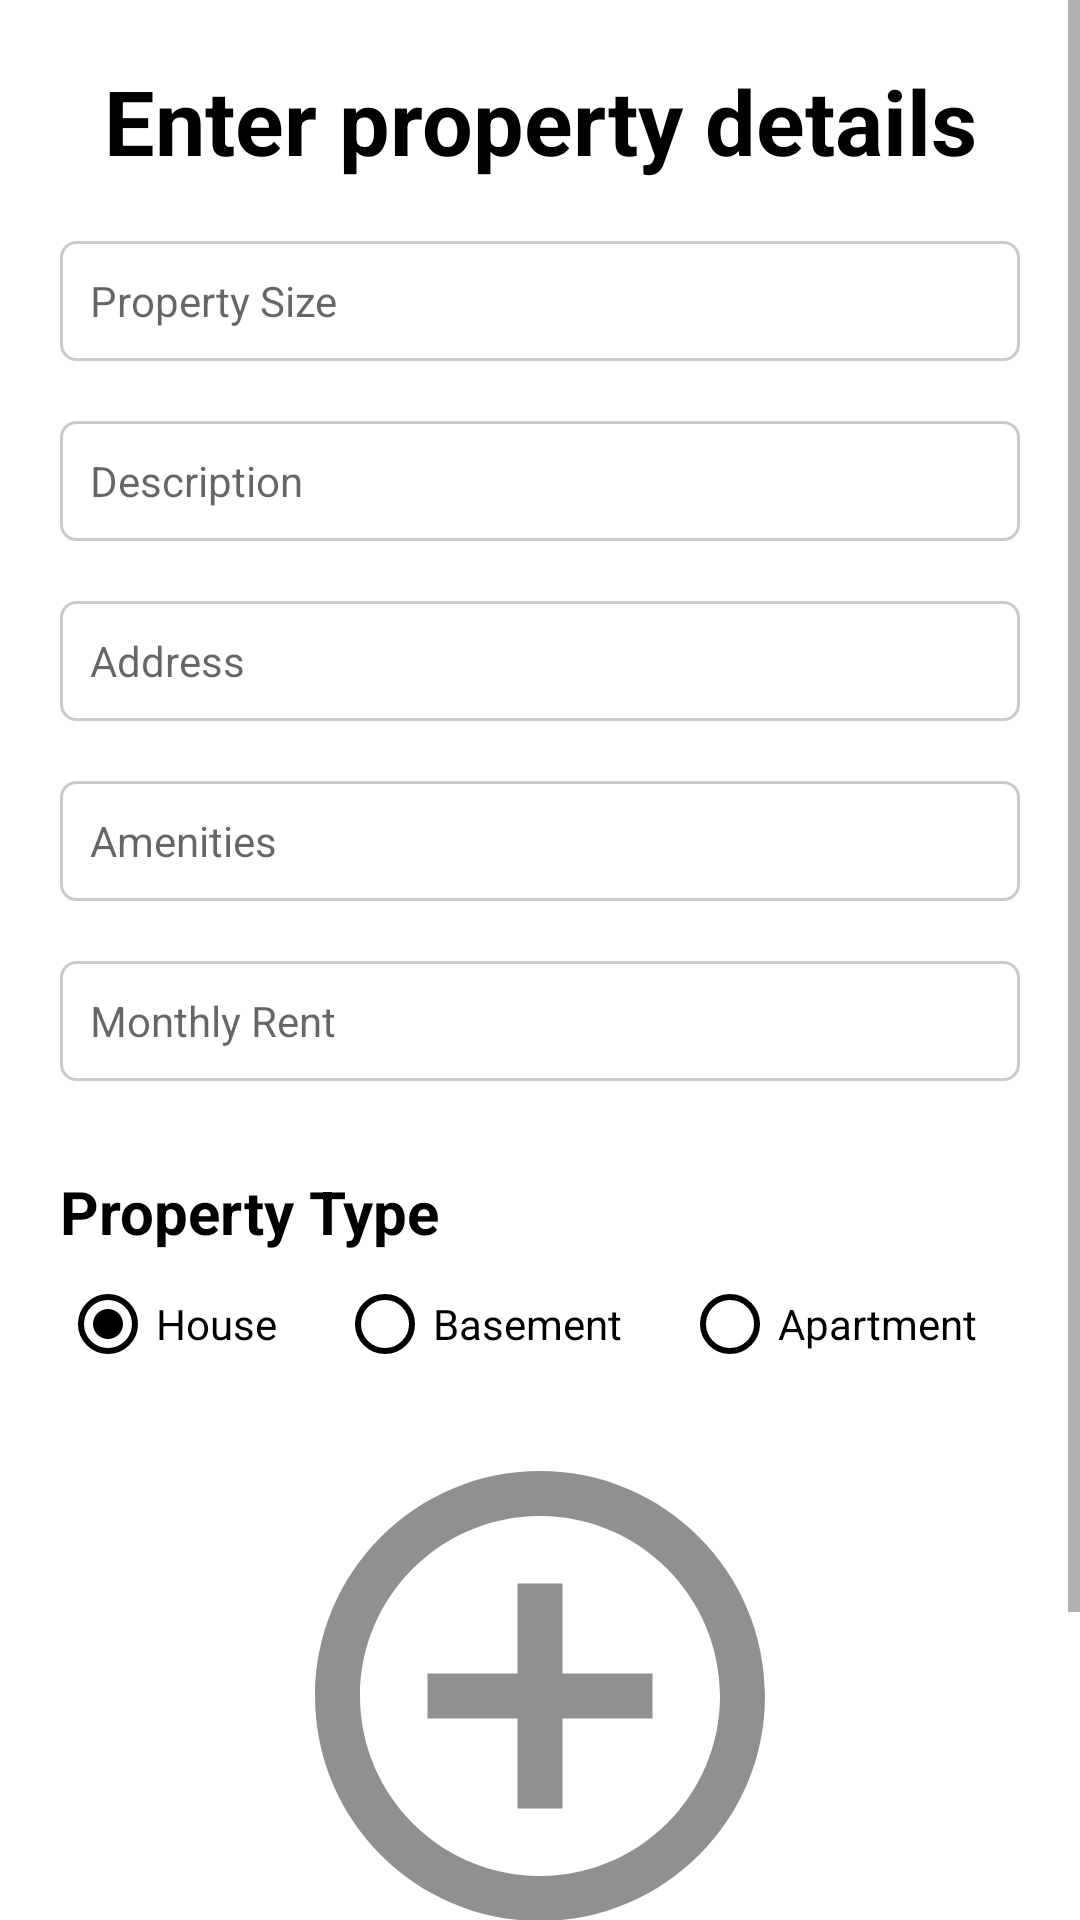

Reconstruct the res/layout file that produces this screen, plus the resources it refers to.
<!-- AndroidManifest.xml: application theme Theme.LeaseHub -->
<!-- res/layout/activity_add_property.xml -->
<?xml version="1.0" encoding="utf-8"?>
<ScrollView xmlns:android="http://schemas.android.com/apk/res/android"
    xmlns:app="http://schemas.android.com/apk/res-auto"
    xmlns:tools="http://schemas.android.com/tools"
    android:layout_width="match_parent"
    android:layout_height="wrap_content"
    tools:layout_editor_absoluteX="0dp"
    tools:layout_editot_absolutey="0dp">

    <androidx.constraintlayout.widget.ConstraintLayout
        android:layout_width="match_parent"
        android:layout_height="wrap_content"
        tools:context=".AddPropertyActivity">

        <TextView
            android:id="@+id/tvTitle"
            android:layout_width="wrap_content"
            android:layout_height="wrap_content"
            android:text="@string/AddProperty"
            android:textSize="30dp"
            android:textColor="@color/black"
            android:textAlignment="center"
            android:textStyle="bold"
            android:layout_marginTop="20dp"
            app:layout_constraintLeft_toLeftOf="parent"
            app:layout_constraintRight_toRightOf="parent"
            app:layout_constraintTop_toTopOf="parent"

            />

        <EditText
            style="@style/edSignUpStyle"
            android:id="@+id/edPropSize"
            android:ems="10"
            android:inputType="textPersonName"
            android:hint="Property Size"
            app:layout_constraintLeft_toLeftOf="parent"
            app:layout_constraintRight_toRightOf="parent"
            app:layout_constraintTop_toBottomOf="@id/tvTitle"
            android:background="@drawable/edit_text_design"
            />

        <EditText
            style="@style/edSignUpStyle"
            android:id="@+id/edPropDesc"
            android:ems="10"
            android:inputType="textPersonName"
            android:hint="Description"
            app:layout_constraintLeft_toLeftOf="parent"
            app:layout_constraintRight_toRightOf="parent"
            app:layout_constraintTop_toBottomOf="@id/edPropSize"
            android:background="@drawable/edit_text_design"
            />
        <EditText
            style="@style/edSignUpStyle"
            android:id="@+id/edPropAddress"
            android:ems="10"
            android:inputType="textPersonName"
            android:hint="Address"
            app:layout_constraintLeft_toLeftOf="parent"
            app:layout_constraintRight_toRightOf="parent"
            app:layout_constraintTop_toBottomOf="@id/edPropDesc"
            android:background="@drawable/edit_text_design"
            />

        <EditText
            style="@style/edSignUpStyle"
            android:id="@+id/edAmenities"
            android:ems="10"
            android:inputType="textPersonName"
            android:hint="Amenities"
            app:layout_constraintLeft_toLeftOf="parent"
            app:layout_constraintRight_toRightOf="parent"
            app:layout_constraintTop_toBottomOf="@id/edPropAddress"
            android:background="@drawable/edit_text_design"
            />
        <EditText
            style="@style/edSignUpStyle"
            android:id="@+id/edPropRent"
            android:ems="10"
            android:inputType="textPersonName"
            android:hint="Monthly Rent"
            app:layout_constraintLeft_toLeftOf="parent"
            app:layout_constraintRight_toRightOf="parent"
            app:layout_constraintTop_toBottomOf="@id/edAmenities"
            android:background="@drawable/edit_text_design"
            />

        <TextView
            android:id="@+id/tvPropType"
            android:layout_width="wrap_content"
            android:layout_height="wrap_content"
            android:text="Property Type"
            android:textSize="20dp"
            android:textColor="@color/black"
            android:textStyle="bold"
            android:layout_marginTop="30dp"
            android:layout_marginLeft="20dp"
            app:layout_constraintLeft_toLeftOf="parent"
            app:layout_constraintTop_toBottomOf="@id/edPropRent"

            />



        <RadioGroup
            android:id="@+id/rgPropType"
            android:layout_width="wrap_content"
            android:layout_height="wrap_content"
            app:layout_constraintTop_toBottomOf="@id/tvPropType"
            app:layout_constraintLeft_toLeftOf="parent"
            android:layout_marginLeft="20dp"
            android:orientation="horizontal"
            >

            <RadioButton
                android:id="@+id/rbHouse"
                android:layout_width="match_parent"
                android:layout_height="wrap_content"
                android:text="House"
                android:buttonTint="@color/black"
                android:layout_marginRight="20dp"
                android:checked="true"
                />

            <RadioButton
                android:id="@+id/rbBasement"
                android:layout_width="match_parent"
                android:layout_height="wrap_content"
                android:text="Basement"
                android:buttonTint="@color/black"
                android:layout_marginRight="20dp"
                />

            <RadioButton
                android:id="@+id/rbApartment"
                android:layout_width="match_parent"
                android:layout_height="wrap_content"
                android:buttonTint="@color/black"
                android:text="Apartment" />
        </RadioGroup>

        <ImageView
            android:id="@+id/imgProperty"
            android:layout_width="match_parent"
            android:layout_height="180dp"
            app:layout_constraintLeft_toLeftOf="parent"
            app:layout_constraintRight_toRightOf="parent"
            app:layout_constraintTop_toBottomOf="@id/rgPropType"
            android:layout_marginTop="10dp"
            app:srcCompat="@drawable/ic_baseline_add_circle_outline_24" />

        <android.widget.Button
            android:id="@+id/btnRegister"
            app:layout_constraintLeft_toLeftOf="parent"
            app:layout_constraintRight_toRightOf="parent"
            android:layout_marginTop="20sp"
            android:textAllCaps="false"
            android:text="Add Property"
            android:textColor="@drawable/button_text_color"
            android:background="@drawable/button_selector"
            android:layout_width="250dp"
            android:layout_height="50dp"
            app:layout_constraintTop_toBottomOf="@id/imgProperty"
            android:layout_marginBottom="30dp"
            />

        <TextView
            android:id="@+id/tvemplty"
            android:layout_width="wrap_content"
            android:layout_height="wrap_content"
            android:text=""
            android:textSize="20dp"
            android:textColor="@color/black"
            android:textStyle="bold"
            android:layout_marginTop="10dp"
            android:layout_marginLeft="20dp"
            app:layout_constraintLeft_toLeftOf="parent"
            app:layout_constraintTop_toBottomOf="@id/btnRegister"

            />




    </androidx.constraintlayout.widget.ConstraintLayout>

</ScrollView>
<!-- resources referenced by this layout -->
<resources>
  <color name="black">#FF000000</color>
  <!-- drawable button_selector (drawable) -->
  <?xml version="1.0" encoding="utf-8"?>
  <selector xmlns:android="http://schemas.android.com/apk/res/android">
  
      
      <item android:state_enabled="false" android:drawable="@drawable/button_disable"/>
      <item android:state_pressed="true" android:drawable="@drawable/button_pressed" />
      <item android:state_pressed="false" android:drawable="@drawable/button_normal"/>
  
  
  
  
  </selector>
  <!-- drawable button_text_color (drawable) -->
  <?xml version="1.0" encoding="utf-8"?>
  
  <selector xmlns:android="http://schemas.android.com/apk/res/android">
      <item android:state_pressed="true" android:color="@color/white"/>
      <item android:state_pressed="false" android:color="@color/black"/>
  </selector>
  <!-- drawable ic_baseline_add_circle_outline_24 (drawable) -->
  <vector android:alpha="0.9" android:height="24dp" android:tint="#838383"
      android:viewportHeight="24" android:viewportWidth="24"
      android:width="24dp" xmlns:android="http://schemas.android.com/apk/res/android">
      <path android:fillColor="@android:color/white" android:pathData="M13,7h-2v4L7,11v2h4v4h2v-4h4v-2h-4L13,7zM12,2C6.48,2 2,6.48 2,12s4.48,10 10,10 10,-4.48 10,-10S17.52,2 12,2zM12,20c-4.41,0 -8,-3.59 -8,-8s3.59,-8 8,-8 8,3.59 8,8 -3.59,8 -8,8z"/>
  </vector>
  <string name="AddProperty">Enter property details</string>
  <style name="edSignUpStyle">
          <item name="android:textSize">14sp</item>
          <item name="android:textColor">#000000</item>
          <item name="android:layout_width">0dp</item>
          <item name="android:layout_height">40sp</item>
          <item name="android:layout_weight">5</item>
          <item name="android:ems">8</item>
          <item name="android:paddingLeft">10dp</item>
          <item name="android:layout_marginLeft">20dp</item>
          <item name="android:layout_marginRight">20dp</item>
          <item name="android:layout_marginTop">20dp</item>
  
  
      </style>
  <style name="Theme.LeaseHub" parent="Theme.MaterialComponents.DayNight.NoActionBar">
          
          <item name="colorPrimary">@color/purple_500</item>
          <item name="colorPrimaryVariant">@color/purple_700</item>
          <item name="colorOnPrimary">@color/white</item>
          
          <item name="colorSecondary">@color/teal_200</item>
          <item name="colorSecondaryVariant">@color/teal_700</item>
          <item name="colorOnSecondary">@color/black</item>
          
          <item name="android:statusBarColor" tools:targetApi="l">?attr/colorPrimaryVariant</item>
          
      </style>
  <!-- drawable button_disable (drawable) -->
  <?xml version="1.0" encoding="utf-8"?>
  
  <shape xmlns:android="http://schemas.android.com/apk/res/android">
      android:shape="rectangle">
      <stroke android:color="@color/black"
          android:width="2dp"/>
      <corners android:radius="5dp"/>
      <solid android:color="@color/lightGrey"/>
  </shape>
  <!-- drawable button_pressed (drawable) -->
  <?xml version="1.0" encoding="utf-8"?>
  
  <shape xmlns:android="http://schemas.android.com/apk/res/android"
      android:shape="rectangle">
  
      <solid android:color="@color/black"/>
      <corners android:radius="5dp"/>
  
  
  </shape>
  <!-- drawable button_normal (drawable) -->
  <?xml version="1.0" encoding="utf-8"?>
  
  <shape xmlns:android="http://schemas.android.com/apk/res/android"
  
      android:shape="rectangle">
      <stroke android:color="@color/black"
          android:width="2dp"/>
      <corners android:radius="5dp"/>
  
  </shape>
  <color name="white">#FFFFFFFF</color>
  <color name="lightGrey">#CCCBCB</color>
  <color name="purple_500">#FF6200EE</color>
  <color name="purple_700">#FF3700B3</color>
  <color name="teal_200">#FF03DAC5</color>
  <color name="teal_700">#FF018786</color>
</resources>
